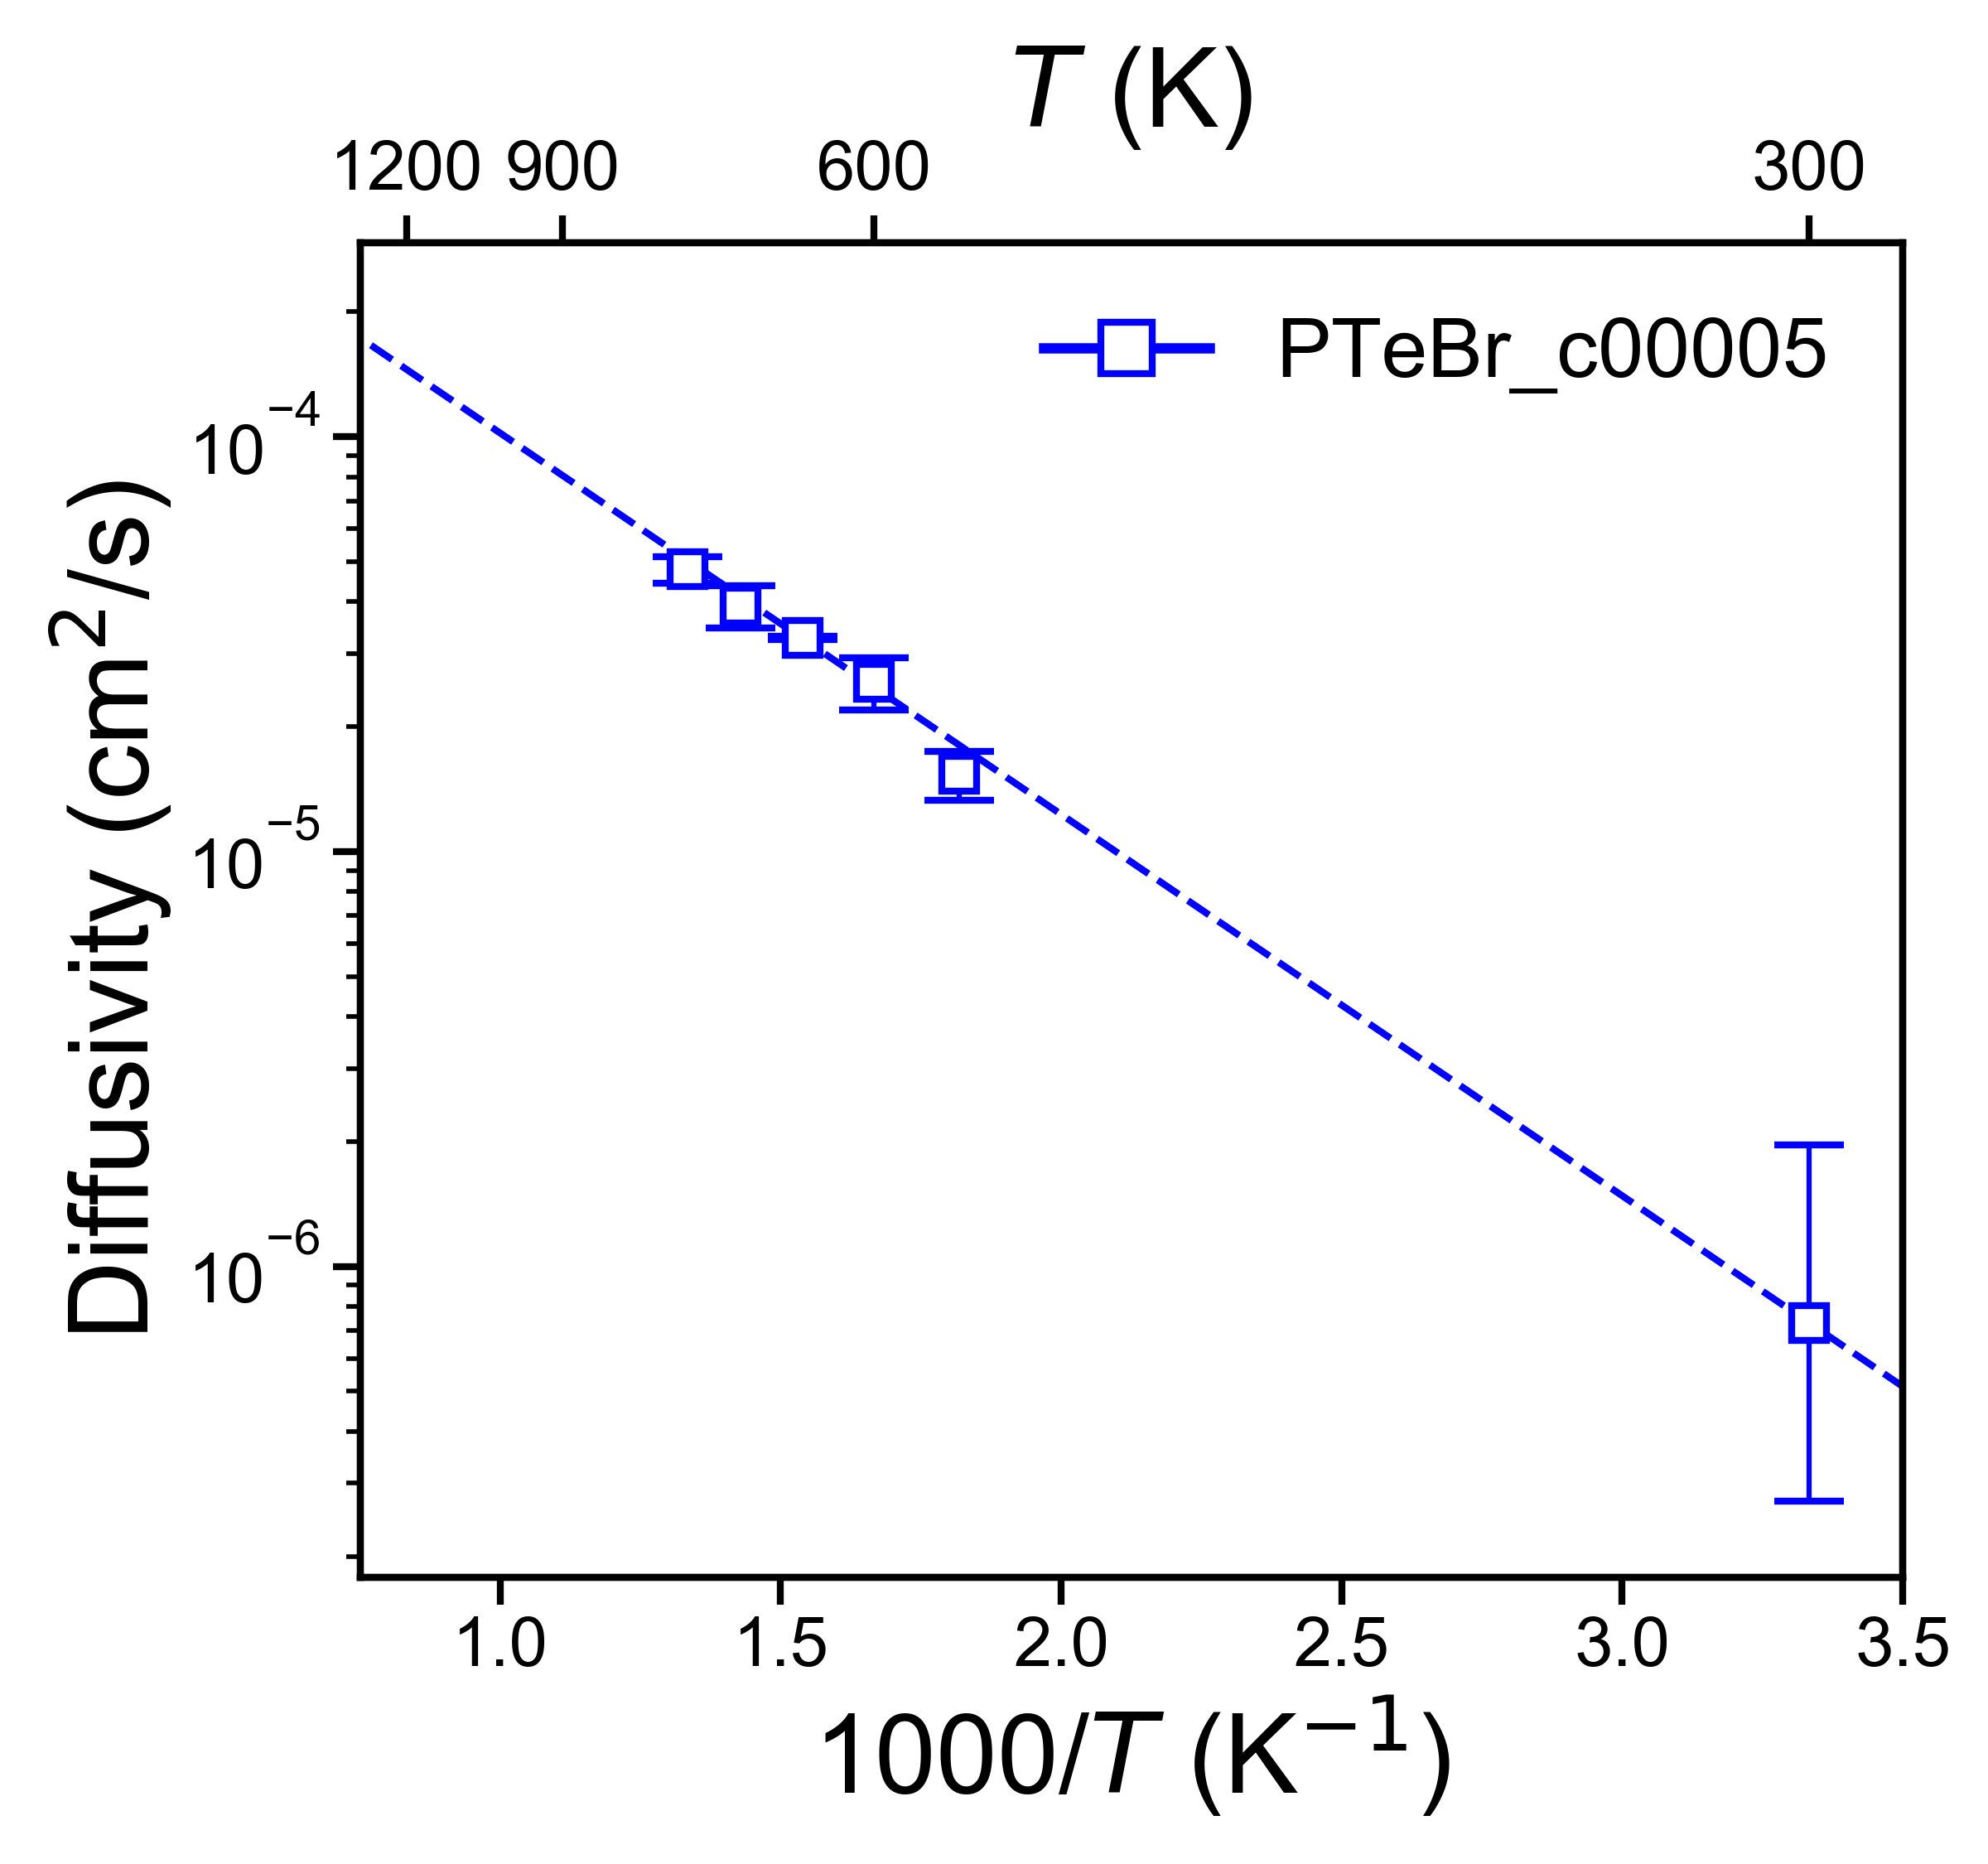

The data file committed next to this chart (first rows):
, Name, Ea (eV), Ea_err (+/-), ext_D (cm^2/s), D_err_from, D_err_to, ext_c (mS/cm), c_err_from, c_err_to
0, PTeBr_c00005, 0.1824, 0.02323, 7.306223659985491e-07, 2.715980369974801e-07, 1.965437775613491e-06, 72.31, 26.88, 194.5
